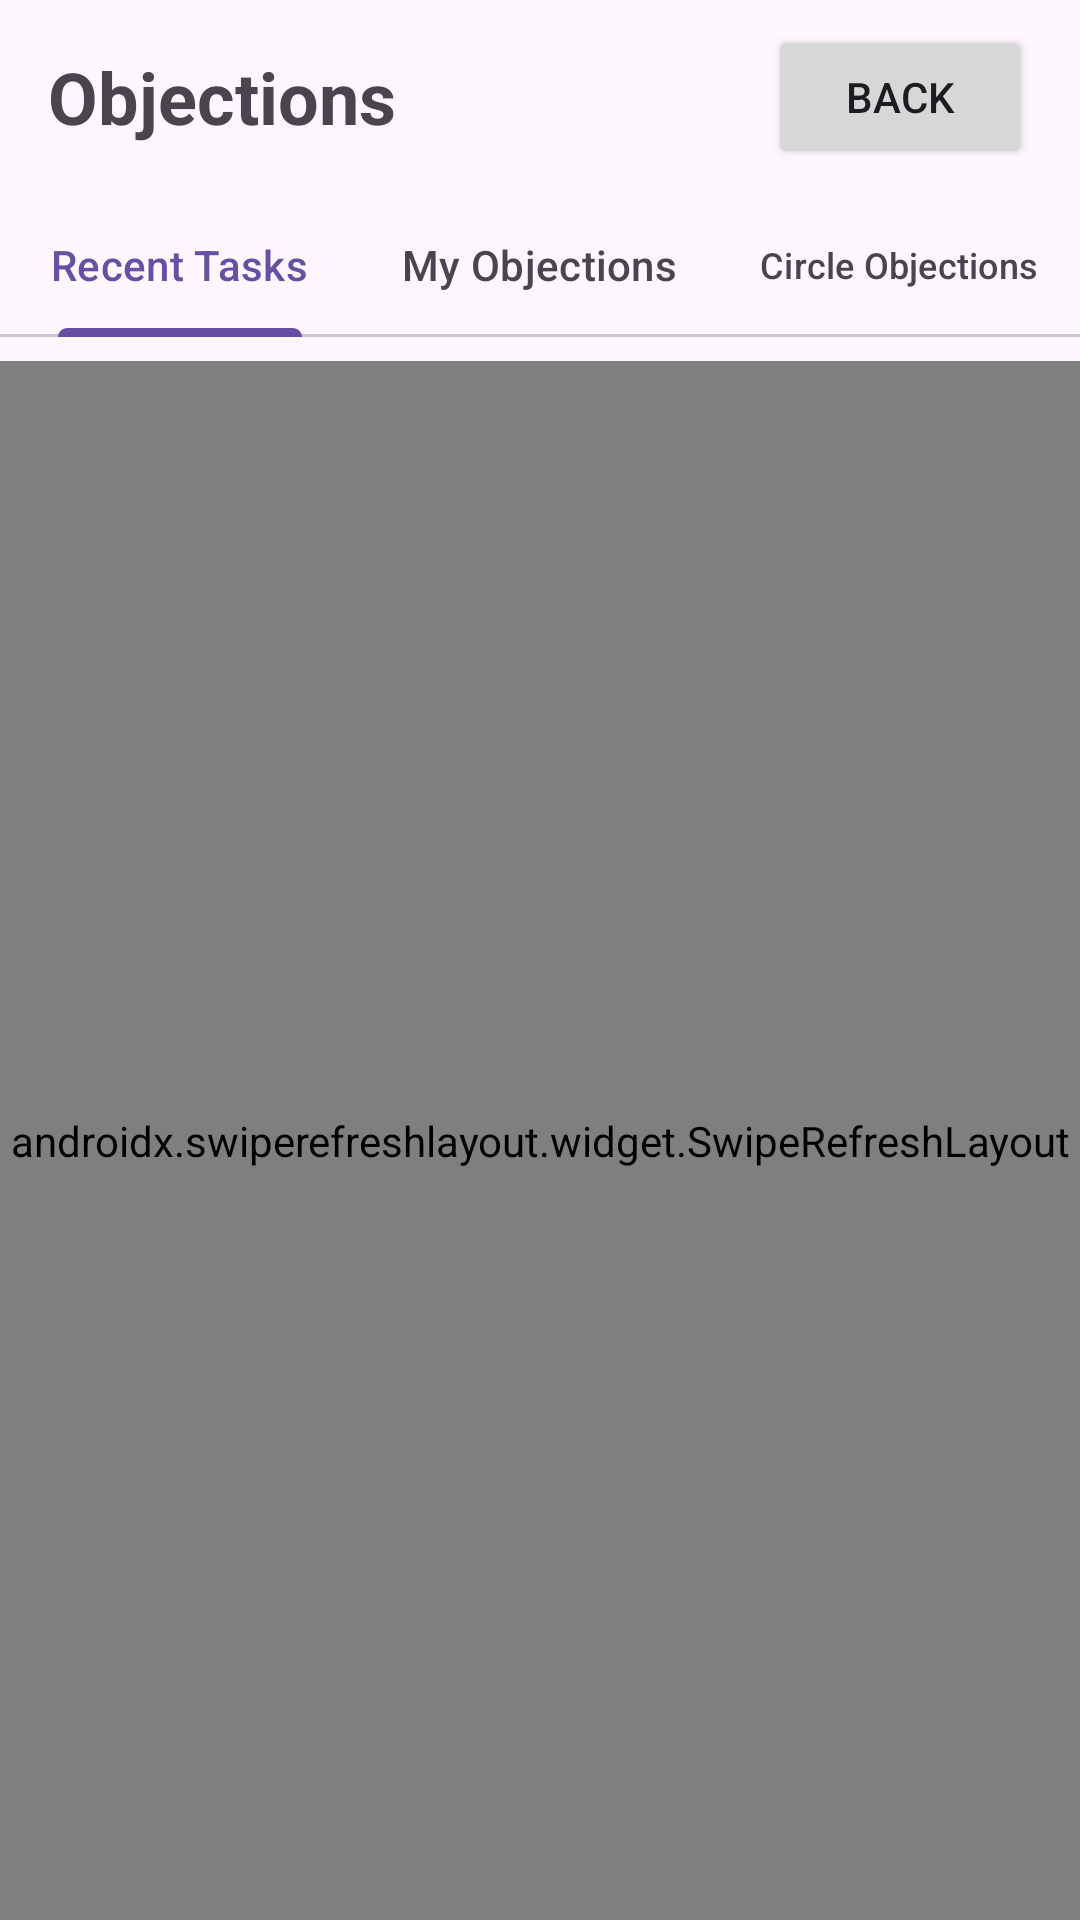

Reconstruct the res/layout file that produces this screen, plus the resources it refers to.
<!-- AndroidManifest.xml: application theme Theme.ProcrastiMATES -->
<!-- res/layout/activity_objections.xml -->
<?xml version="1.0" encoding="utf-8"?>
<androidx.constraintlayout.widget.ConstraintLayout xmlns:android="http://schemas.android.com/apk/res/android"
    xmlns:app="http://schemas.android.com/apk/res-auto"
    xmlns:tools="http://schemas.android.com/tools"
    android:layout_width="match_parent"
    android:layout_height="match_parent"
    tools:context=".activities.ObjectionsActivity">

    <TextView
        android:id="@+id/tvTitle"
        android:layout_width="wrap_content"
        android:layout_height="wrap_content"
        android:layout_marginStart="16dp"
        android:layout_marginTop="16dp"
        android:text="Objections"
        android:textSize="24sp"
        android:textStyle="bold"
        app:layout_constraintStart_toStartOf="parent"
        app:layout_constraintTop_toTopOf="parent" />

    <Button
        android:id="@+id/btnBackToHome"
        android:layout_width="wrap_content"
        android:layout_height="wrap_content"
        android:layout_marginEnd="16dp"
        android:text="Back"
        app:layout_constraintEnd_toEndOf="parent"
        app:layout_constraintTop_toTopOf="@+id/tvTitle"
        app:layout_constraintBottom_toBottomOf="@+id/tvTitle" />

    <com.google.android.material.tabs.TabLayout
        android:id="@+id/tabLayout"
        android:layout_width="match_parent"
        android:layout_height="wrap_content"
        android:layout_marginTop="16dp"
        app:layout_constraintEnd_toEndOf="parent"
        app:layout_constraintStart_toStartOf="parent"
        app:layout_constraintTop_toBottomOf="@+id/tvTitle">

        <com.google.android.material.tabs.TabItem
            android:layout_width="wrap_content"
            android:layout_height="wrap_content"
            android:text="Recent Tasks" />

        <com.google.android.material.tabs.TabItem
            android:layout_width="wrap_content"
            android:layout_height="wrap_content"
            android:text="My Objections" />

        <com.google.android.material.tabs.TabItem
            android:layout_width="wrap_content"
            android:layout_height="wrap_content"
            android:text="Circle Objections" />
    </com.google.android.material.tabs.TabLayout>

    <androidx.swiperefreshlayout.widget.SwipeRefreshLayout
        android:id="@+id/swipeRefreshLayout"
        android:layout_width="0dp"
        android:layout_height="0dp"
        android:layout_marginTop="8dp"
        app:layout_constraintBottom_toBottomOf="parent"
        app:layout_constraintEnd_toEndOf="parent"
        app:layout_constraintStart_toStartOf="parent"
        app:layout_constraintTop_toBottomOf="@+id/tabLayout">

        <FrameLayout
            android:layout_width="match_parent"
            android:layout_height="match_parent">

            <androidx.recyclerview.widget.RecyclerView
                android:id="@+id/recyclerView"
                android:layout_width="match_parent"
                android:layout_height="match_parent"
                android:clipToPadding="false"
                android:padding="8dp" />

            <TextView
                android:id="@+id/tvEmptyState"
                android:layout_width="match_parent"
                android:layout_height="wrap_content"
                android:layout_gravity="center"
                android:gravity="center"
                android:text="No data available"
                android:textSize="18sp"
                android:visibility="gone" />
        </FrameLayout>
    </androidx.swiperefreshlayout.widget.SwipeRefreshLayout>

</androidx.constraintlayout.widget.ConstraintLayout>
<!-- resources referenced by this layout -->
<resources>
  <style name="Theme.ProcrastiMATES" parent="Base.Theme.ProcrastiMATES" />
  <style name="Base.Theme.ProcrastiMATES" parent="Theme.Material3.DayNight.NoActionBar">
          
          
      </style>
</resources>
